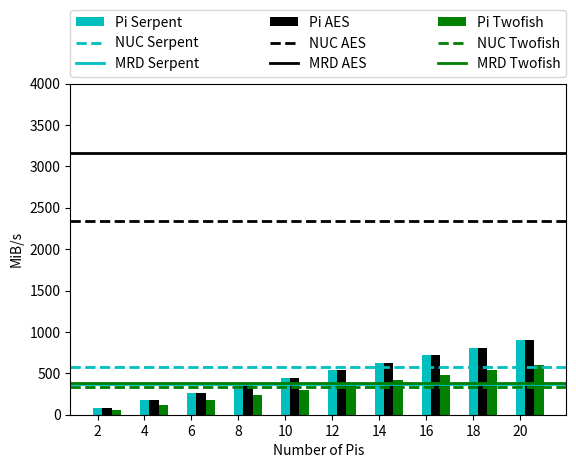

Reproduce this figure in Python.
import numpy as np
import matplotlib.pyplot as plt

#tick info
x = np.arange(10)
x_labels = [str(i) for i in range(2,22,2)]
fig,ax = plt.subplots()

######################## DECRYPT DATA #########################

###SERPENT DATA
nuc_secrypt = 581.1
hpc_secrypt = 374.3 
pi_tecrypt = [56.94, 117.47, 177.78, 237.44, 297.69, 357.55, 417.43, 477.64, 538.07, 596.07]


###TWOFISH data
nuc_tecrypt = 340.4
hpc_tecrypt = 378.7
pi_tdcrypt = [84.24, 174.39, 263.29, 351.52, 440.33, 528.99, 616.92, 706.24, 795.29, 881.62]


###AES DATA
nuc_aecrypt = 2335.6 
hpc_aecrypt =  3164.7
pi_aecrypt = [85.07, 176.64, 267.42, 357.07, 447.79, 538.5, 628.38, 719.12, 810.24, 897.66]


ax.set_ylabel('MiB/s')
ax.set_xlabel('Number of Pis')

bar_width=0.2

ax.bar(x, pi_aecrypt, bar_width, color='c', label="Pi Serpent")


plt.axhline(y=hpc_secrypt, color='c', linestyle='-', label="MRD Serpent", linewidth=2)
plt.axhline(y=nuc_secrypt, color='c', linestyle='--', label="NUC Serpent", linewidth=2)

ax.bar(x+bar_width, pi_aecrypt, bar_width, color='k', label="Pi AES")
plt.axhline(y=hpc_aecrypt, color='k', linestyle='-', label="MRD AES", linewidth=2)
plt.axhline(y=nuc_aecrypt, color='k', linestyle='--', label="NUC AES", linewidth=2)

ax.bar(x+bar_width+bar_width, pi_tecrypt, bar_width, color='g', label="Pi Twofish")
plt.axhline(y=hpc_tecrypt, color='g', linestyle='-', label="MRD Twofish", linewidth=2)
plt.axhline(y=nuc_tecrypt, color='g', linestyle='--', label="NUC Twofish", linewidth=2)


ax.set_xticks(x)
ax.set_xticklabels(x_labels)

box = ax.get_position()

handles, labels = plt.gca().get_legend_handles_labels()
order = [6,1,0,7,3,2,8,5,4]
ax.legend([handles[idx] for idx in order],[labels[idx] for idx in order],
bbox_to_anchor=(0., 1.02, 1., 0.2), loc='lower left', ncol=3,  mode="expand", borderaxespad=0.)
plt.subplots_adjust(top=0.8)

ax.set_ylim([0,4000])

plt.show()
